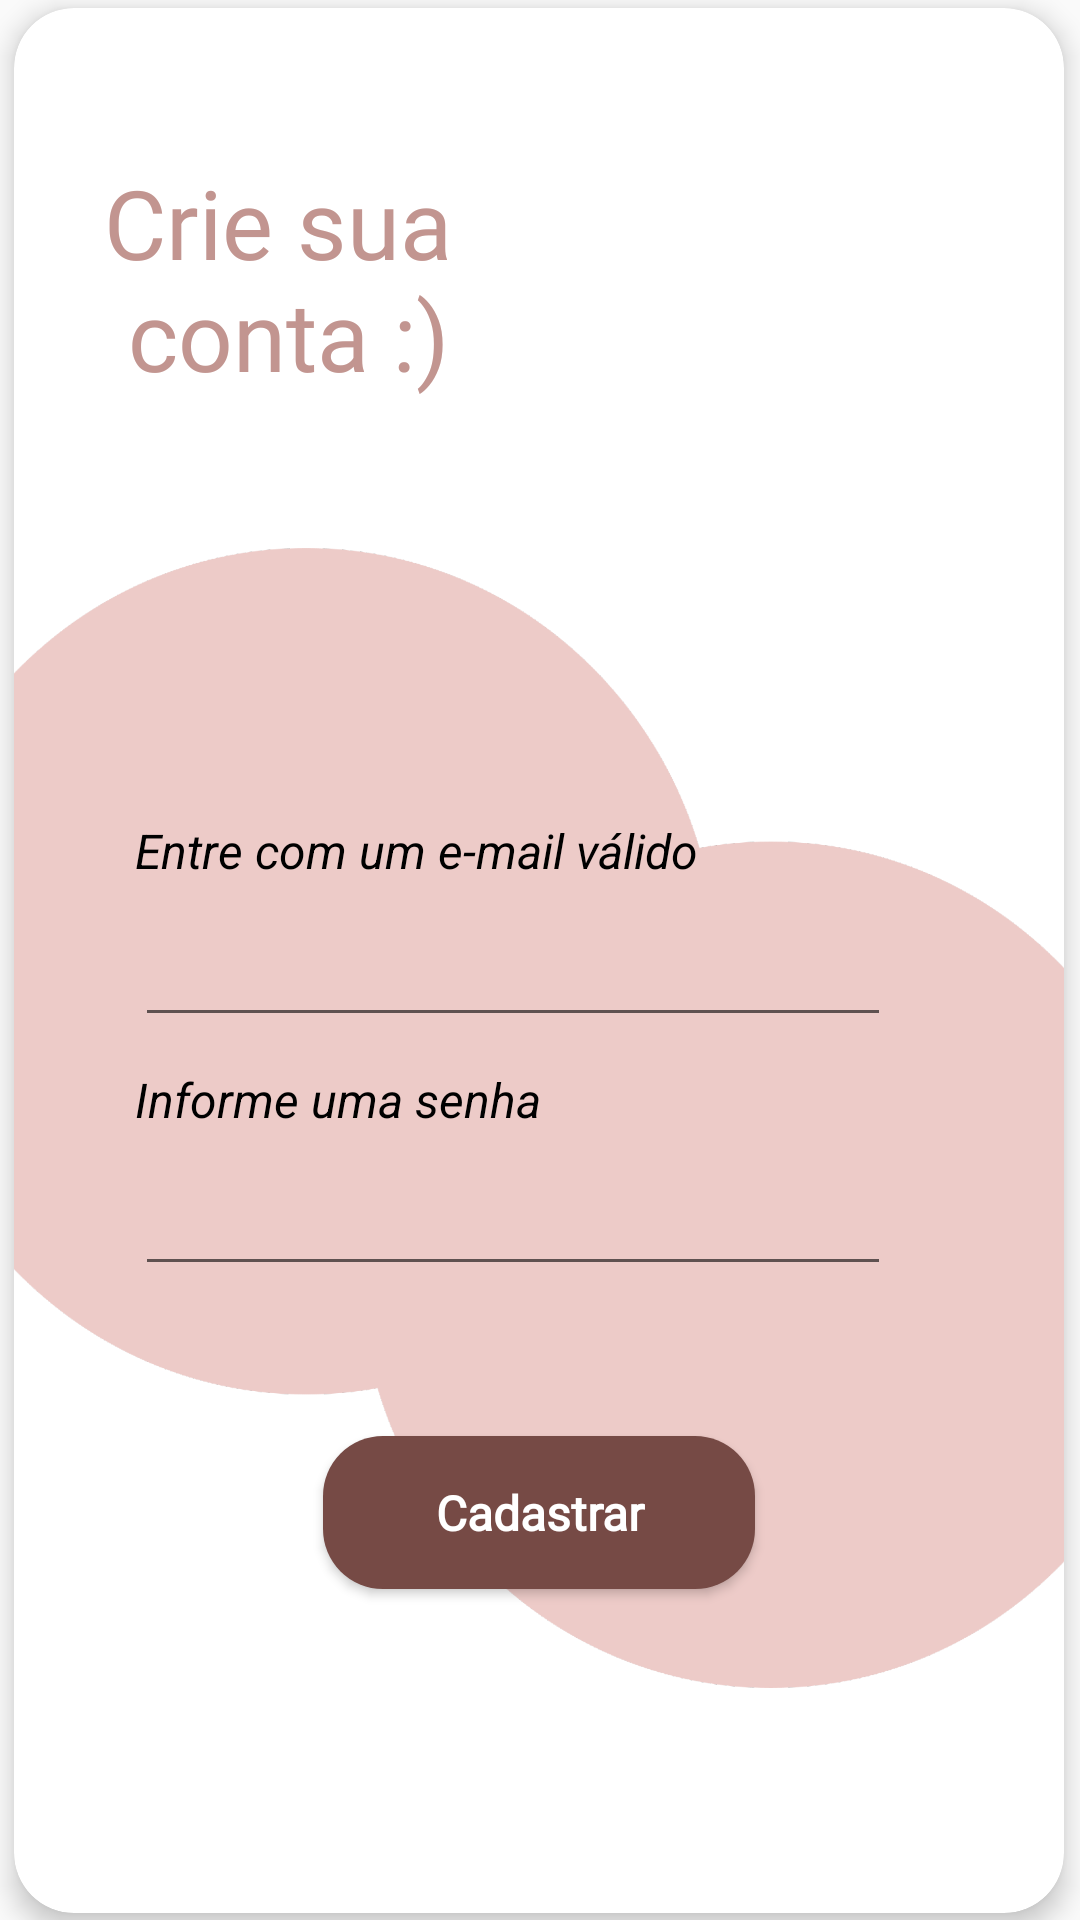

This screen was rendered from an Android layout file. Write that file and the resources it references.
<!-- AndroidManifest.xml: application theme Theme.AppCompat.Light.NoActionBar -->
<!-- res/layout/activity_usuario_cadastro.xml -->
<?xml version="1.0" encoding="utf-8"?>
<androidx.constraintlayout.widget.ConstraintLayout xmlns:android="http://schemas.android.com/apk/res/android"
    xmlns:app="http://schemas.android.com/apk/res-auto"
    xmlns:tools="http://schemas.android.com/tools"
    android:layout_width="match_parent"
    android:layout_height="wrap_content"
    tools:context=".presentation.UsuarioCadastroActivity">

    <androidx.cardview.widget.CardView
        android:id="@+id/card_cadastro"
        android:layout_width="350dp"
        android:layout_height="635dp"
        android:layout_marginStart="30dp"
        android:layout_marginTop="48dp"
        android:layout_marginEnd="31dp"
        android:layout_marginBottom="48dp"
        app:cardCornerRadius="20dp"
        app:cardElevation="5dp"
        app:layout_constraintBottom_toBottomOf="parent"
        app:layout_constraintEnd_toEndOf="parent"
        app:layout_constraintStart_toStartOf="parent"
        app:layout_constraintTop_toTopOf="parent">

        <androidx.constraintlayout.widget.ConstraintLayout
            android:id="@+id/constraint_header"
            android:layout_width="match_parent"
            android:layout_height="match_parent">

            <TextView
                android:id="@+id/label_cria_conta"
                android:layout_width="wrap_content"
                android:layout_height="wrap_content"
                android:layout_marginStart="30dp"
                android:layout_marginTop="50dp"
                android:fontFamily="@font/poppinsbold"
                android:text="@string/cria_sua_conta"
                android:textColor="@color/primary_2"
                android:textSize="32sp"
                app:layout_constraintStart_toStartOf="parent"
                app:layout_constraintTop_toTopOf="parent" />

            <com.airbnb.lottie.LottieAnimationView
                android:id="@+id/anim_cad"
                android:layout_width="200dp"
                android:layout_height="100dp"
                android:layout_marginTop="50dp"
                android:visibility="gone"
                app:layout_constraintStart_toEndOf="@+id/label_cria_conta"
                app:layout_constraintTop_toTopOf="parent"
                app:lottie_autoPlay="true"
                app:lottie_loop="false"
                app:lottie_url="https://assets4.lottiefiles.com/packages/lf20_ebpy0jqw.json" />

        </androidx.constraintlayout.widget.ConstraintLayout>

        <androidx.constraintlayout.widget.ConstraintLayout
            android:id="@+id/cadastro_content"
            android:layout_width="429dp"
            android:layout_height="380dp"
            android:layout_marginTop="180dp"
            android:layout_marginStart="-40dp"
            android:background="@drawable/logo_cad_login">

            <TextView
                android:id="@+id/email_label_cadastro"
                android:layout_width="match_parent"
                android:layout_height="wrap_content"
                android:textColor="@color/black"
                android:textStyle="italic"
                android:textSize="16sp"
                android:layout_marginStart="80dp"
                android:layout_marginTop="90dp"
                android:text="@string/entre_com_um_e_mail_v_lido"
                app:layout_constraintStart_toStartOf="parent"
                app:layout_constraintTop_toTopOf="parent" />


            <EditText
                android:id="@+id/email_cadastro"
                android:layout_width="wrap_content"
                android:layout_height="wrap_content"
                android:layout_marginTop="10dp"
                android:ems="12"
                android:inputType="textEmailAddress"
                app:layout_constraintStart_toStartOf="@+id/email_label_cadastro"
                app:layout_constraintTop_toBottomOf="@+id/email_label_cadastro"/>

            <TextView
                android:id="@+id/senha_cadstro_label"
                android:layout_width="match_parent"
                android:layout_height="wrap_content"
                android:layout_marginTop="10dp"
                android:text="@string/informe_uma_senha"
                android:textColor="@color/black"
                android:layout_marginStart="80dp"
                android:textSize="16sp"
                android:textStyle="italic"
                app:layout_constraintStart_toStartOf="parent"
                app:layout_constraintTop_toBottomOf="@+id/email_cadastro" />

            <EditText
                android:id="@+id/senha_cadastro"
                android:layout_width="wrap_content"
                android:layout_height="wrap_content"
                android:layout_marginTop="10dp"
                android:ems="12"
                android:inputType="textPassword"
                app:layout_constraintStart_toStartOf="@+id/senha_cadstro_label"
                app:layout_constraintTop_toBottomOf="@+id/senha_cadstro_label" />

            <Button
                android:id="@+id/cadastrar_btn"
                android:layout_width="144dp"
                android:layout_height="51dp"
                android:layout_marginStart="142dp"
                android:layout_marginTop="50dp"
                android:layout_marginEnd="142dp"
                android:background="@drawable/round_corner_btn_dark"
                android:backgroundTint="@color/primary_4"
                android:fontFamily="@font/poppinsmedium"
                android:inputType="textCapSentences"
                android:text="@string/cadastrar"
                android:textColor="@color/white"
                android:textSize="16sp"
                android:textStyle="bold"
                app:layout_constraintEnd_toEndOf="parent"
                app:layout_constraintStart_toStartOf="parent"
                app:layout_constraintTop_toBottomOf="@+id/senha_cadastro"
                tools:ignore="TextViewEdits" />

        </androidx.constraintlayout.widget.ConstraintLayout>


    </androidx.cardview.widget.CardView>


</androidx.constraintlayout.widget.ConstraintLayout>
<!-- resources referenced by this layout -->
<resources>
  <color name="black">#FF000000</color>
  <color name="primary_2">#C29590</color>
  <color name="primary_4">#764A45</color>
  <color name="white">#FFFFFFFF</color>
  <!-- drawable logo_cad_login: png bitmap (drawable, 117451 bytes) -->
  <!-- drawable round_corner_btn_dark (drawable) -->
  <?xml version="1.0" encoding="utf-8"?>
  <shape xmlns:android="http://schemas.android.com/apk/res/android">
      <corners  android:radius="20dp"/>
      <solid android:color="@color/primary_5"/>
  </shape>
  <string name="cadastrar">Cadastrar</string>
  <string name="cria_sua_conta">Crie sua\n conta :)</string>
  <string name="entre_com_um_e_mail_v_lido">Entre com um e-mail válido</string>
  <string name="informe_uma_senha">Informe uma senha</string>
  <color name="primary_5">#662D27</color>
</resources>
